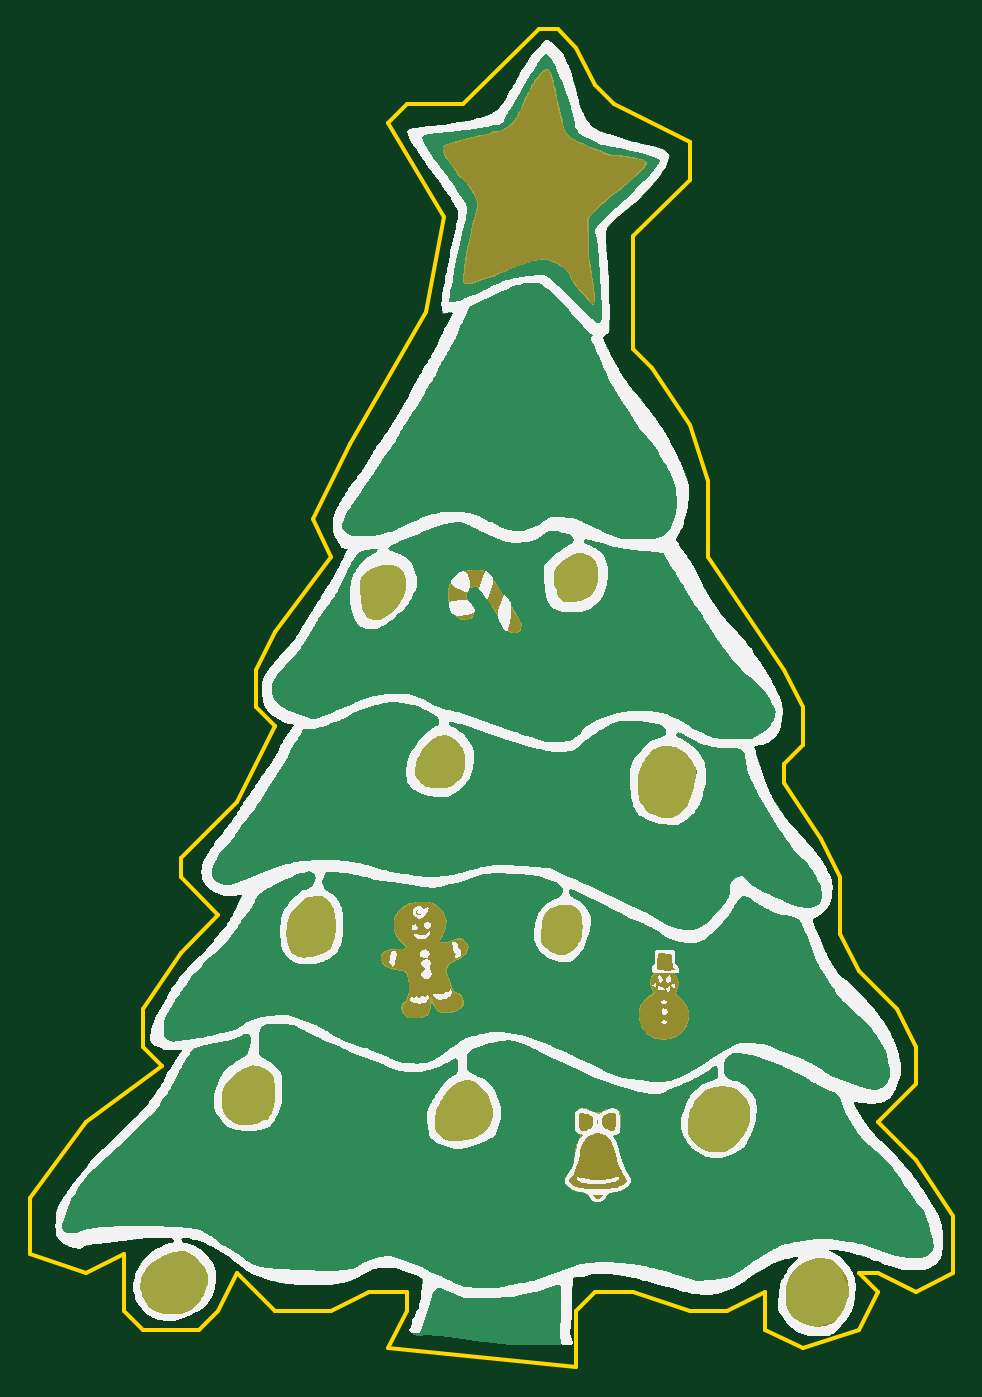
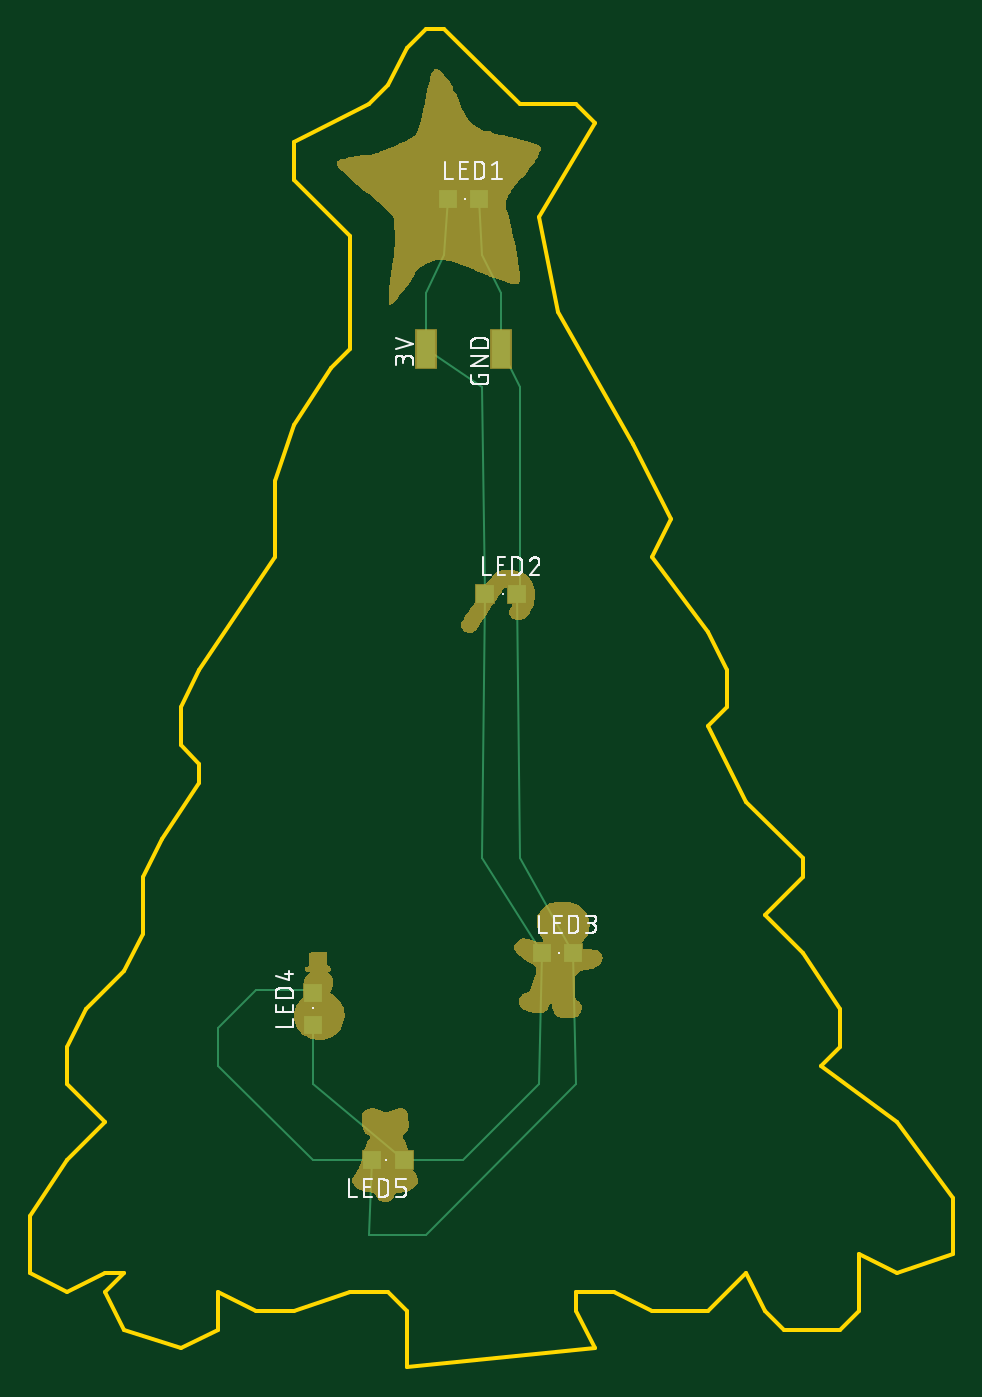
Circuit board: 8 layer files. Board 62.2 x 90.2 mm.
- bottom_copper: copper_bottom.gbr (1126 bytes)
- top_copper: copper_top.gbr (68737 bytes)
- outline: profile.gbr (1659 bytes)
- bottom_silk: silkscreen_bottom.gbr (25025 bytes)
- top_silk: silkscreen_top.gbr (251267 bytes)
- bottom_mask: soldermask_bottom.gbr (32790 bytes)
- top_mask: soldermask_top.gbr (71190 bytes)
- paste: solderpaste_bottom.gbr (442 bytes)

=== bottom_copper: copper_bottom.gbr ===
G04 EAGLE Gerber RS-274X export*
G75*
%MOMM*%
%FSLAX34Y34*%
%LPD*%
%INBottom Copper*%
%IPPOS*%
%AMOC8*
5,1,8,0,0,1.08239X$1,22.5*%
G01*
%ADD10R,1.270000X2.540000*%
%ADD11R,1.200000X1.200000*%
%ADD12C,0.152400*%


D10*
X508000Y736600D03*
X457200Y736600D03*
D11*
X472100Y838200D03*
X493100Y838200D03*
X446700Y571500D03*
X467700Y571500D03*
X408600Y330200D03*
X429600Y330200D03*
X584200Y302600D03*
X584200Y281600D03*
X543900Y190500D03*
X522900Y190500D03*
D12*
X508000Y736600D02*
X508000Y774700D01*
X495300Y800100D01*
X493100Y838200D01*
X469900Y711200D02*
X467700Y571500D01*
X469900Y711200D02*
X508000Y736600D01*
X467700Y571500D02*
X469900Y393700D01*
X429600Y330200D01*
X431800Y241300D01*
X482600Y190500D01*
X522900Y190500D01*
X584200Y241300D01*
X584200Y281600D01*
X457200Y736600D02*
X457200Y774700D01*
X469900Y800100D01*
X472100Y838200D01*
X457200Y736600D02*
X444500Y711200D01*
X444500Y571500D01*
X446700Y571500D02*
X444500Y393700D01*
X408600Y330200D01*
X406400Y241300D01*
X508000Y139700D01*
X546100Y139700D01*
X543900Y190500D01*
X584200Y190500D01*
X647700Y254000D01*
X647700Y279400D01*
X622300Y304800D01*
X584200Y304800D01*
M02*

=== top_copper: copper_top.gbr (68737 bytes, source omitted) ===
=== outline: profile.gbr ===
G04 EAGLE Gerber RS-274X export*
G75*
%MOMM*%
%FSLAX34Y34*%
%LPD*%
%IN*%
%IPPOS*%
%AMOC8*
5,1,8,0,0,1.08239X$1,22.5*%
G01*
%ADD10C,0.254000*%


D10*
X152400Y127000D02*
X190500Y114300D01*
X215900Y127000D01*
X215900Y88900D01*
X228600Y76200D01*
X266700Y76200D01*
X279400Y88900D01*
X292100Y114300D01*
X317500Y88900D01*
X355600Y88900D01*
X381000Y101600D01*
X406400Y101600D01*
X406400Y88900D01*
X393700Y63500D01*
X520700Y50800D01*
X520700Y88900D01*
X533400Y101600D01*
X558800Y101600D01*
X596900Y88900D01*
X622300Y88900D01*
X647700Y101600D01*
X647700Y76200D01*
X673100Y63500D01*
X711200Y76200D01*
X723900Y101600D01*
X711200Y114300D01*
X723900Y114300D01*
X749300Y101600D01*
X774700Y114300D01*
X774700Y152400D01*
X749300Y190500D01*
X723900Y215900D01*
X749300Y241300D01*
X749300Y266700D01*
X736600Y292100D01*
X711200Y317500D01*
X698500Y342900D01*
X698500Y381000D01*
X685800Y406400D01*
X660400Y444500D01*
X660400Y457200D01*
X673100Y469900D01*
X673100Y495300D01*
X660400Y520700D01*
X609600Y596900D01*
X609600Y647700D01*
X596900Y685800D01*
X571500Y723900D01*
X558800Y736600D01*
X558800Y812800D01*
X596900Y850900D01*
X596900Y876300D01*
X546100Y901700D01*
X533400Y914400D01*
X520700Y939800D01*
X508000Y952500D01*
X495300Y952500D01*
X444500Y901700D01*
X406400Y901700D01*
X393700Y889000D01*
X431800Y825500D01*
X419100Y762000D01*
X368300Y673100D01*
X342900Y622300D01*
X355600Y596900D01*
X317500Y546100D01*
X304800Y520700D01*
X304800Y495300D01*
X317500Y482600D01*
X292100Y431800D01*
X254000Y393700D01*
X254000Y381000D01*
X279400Y355600D01*
X254000Y330200D01*
X228600Y292100D01*
X228600Y266700D01*
X241300Y254000D01*
X190500Y215900D01*
X152400Y165100D01*
X152400Y127000D01*
M02*

=== bottom_silk: silkscreen_bottom.gbr (25025 bytes, source omitted) ===
=== top_silk: silkscreen_top.gbr (251267 bytes, source omitted) ===
=== bottom_mask: soldermask_bottom.gbr (32790 bytes, source omitted) ===
=== top_mask: soldermask_top.gbr (71190 bytes, source omitted) ===
=== paste: solderpaste_bottom.gbr ===
G04 EAGLE Gerber RS-274X export*
G75*
%MOMM*%
%FSLAX34Y34*%
%LPD*%
%INSolderpaste Bottom*%
%IPPOS*%
%AMOC8*
5,1,8,0,0,1.08239X$1,22.5*%
G01*
%ADD10R,1.270000X2.540000*%
%ADD11R,1.200000X1.200000*%


D10*
X508000Y736600D03*
X457200Y736600D03*
D11*
X472100Y838200D03*
X493100Y838200D03*
X446700Y571500D03*
X467700Y571500D03*
X408600Y330200D03*
X429600Y330200D03*
X584200Y302600D03*
X584200Y281600D03*
X543900Y190500D03*
X522900Y190500D03*
M02*

